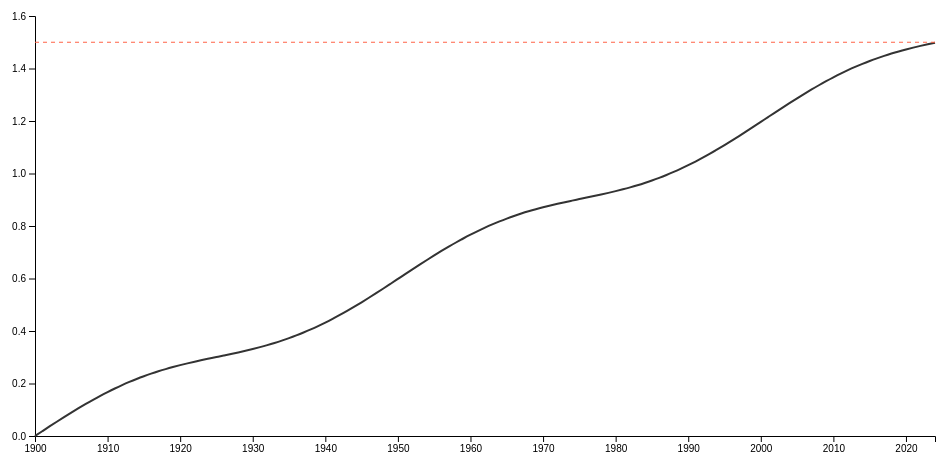
D3 v7 page, settled after 360 driven frames (6 s of simulated time); the page loaded 1 data file(s).


// ── js/milestone.js
const margin = {top: 20, right: 20, bottom: 30, left: 50};
const width = 900, height = 420;

const svg = d3.select("#chart").append("svg")
  .attr("width", width + margin.left + margin.right)
  .attr("height", height + margin.top + margin.bottom)
  .append("g")
  .attr("transform", `translate(${margin.left},${margin.top})`);

d3.csv("data/milestone.csv", d3.autoType).then(data => {
  const x = d3.scaleLinear().domain(d3.extent(data, d => d.year)).range([0, width]);
  const y = d3.scaleLinear().domain(d3.extent(data, d => d.rolling11_anom_c)).nice().range([height, 0]);

  svg.append("g").attr("transform", `translate(0,${height})`).call(d3.axisBottom(x).ticks(10).tickFormat(d3.format("d")));
  svg.append("g").call(d3.axisLeft(y));

  const line = d3.line().x(d => x(d.year)).y(d => y(d.rolling11_anom_c)).curve(d3.curveMonotoneX);
  const path = svg.append("path").datum(data).attr("fill","none").attr("stroke","#333").attr("stroke-width",2).attr("d", line);

  const thrLine = svg.append("line").attr("stroke","tomato").attr("stroke-dasharray","4 4").attr("x1",0).attr("x2",width);
  const marker = svg.append("line").attr("stroke","steelblue").attr("stroke-width",2).attr("y1",0).attr("y2",height).style("display","none");
  const label = d3.select("#first");

  const thrInput = d3.select("#thr");
  const thrLabel = d3.select("#thrLabel");

  function updateThreshold() {
    const thr = +thrInput.property("value");
    thrLabel.text(thr.toFixed(1) + " °C");
    thrLine.attr("y1", y(thr)).attr("y2", y(thr));
    // first crossing year
    const idx = data.findIndex(d => d.rolling11_anom_c >= thr);
    if (idx >= 0) {
      marker.style("display", null).attr("x1", x(data[idx].year)).attr("x2", x(data[idx].year));
      label.text("First crossing: " + data[idx].year);
    } else {
      marker.style("display","none");
      label.text("No crossing");
    }
  }

  thrInput.on("input", updateThreshold);
  updateThreshold();
});


### data: data/milestone.csv
year, rolling11_anom_c
1900, 0.0
1901, 0.01823
1902, 0.03637
1903, 0.05431
1904, 0.07197
1905, 0.08925
1906, 0.1061
1907, 0.1224
1908, 0.1381
1909, 0.1531
1910, 0.1674
1911, 0.181
1912, 0.1939
1913, 0.2059
1914, 0.2172
1915, 0.2277
1916, 0.2375
1917, 0.2465
1918, 0.2549
1919, 0.2627
1920, 0.2699
1921, 0.2767
1922, 0.2831
1923, 0.2892
1924, 0.2951
1925, 0.3008
1926, 0.3066
1927, 0.3124
1928, 0.3185
1929, 0.3248
1930, 0.3314
1931, 0.3385
1932, 0.3462
1933, 0.3544
1934, 0.3633
1935, 0.3728
1936, 0.3831
1937, 0.3942
1938, 0.406
1939, 0.4187
1940, 0.4321
1941, 0.4462
1942, 0.4611
1943, 0.4766
1944, 0.4927
1945, 0.5094
1946, 0.5266
1947, 0.5442
1948, 0.562
1949, 0.5801
1950, 0.5983
1951, 0.6166
1952, 0.6348
1953, 0.6528
1954, 0.6705
1955, 0.6879
1956, 0.7048
1957, 0.7213
1958, 0.7372
1959, 0.7524
... 65 more rows